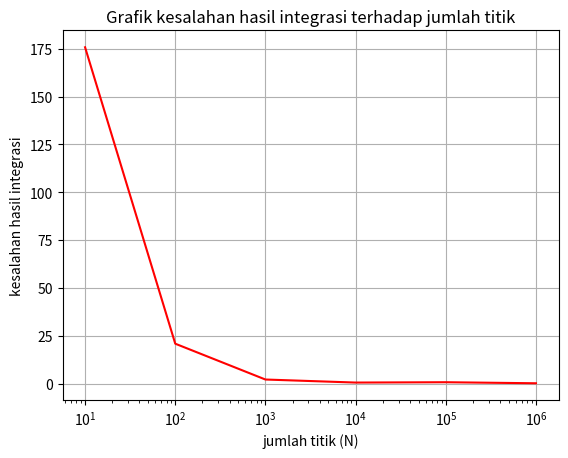
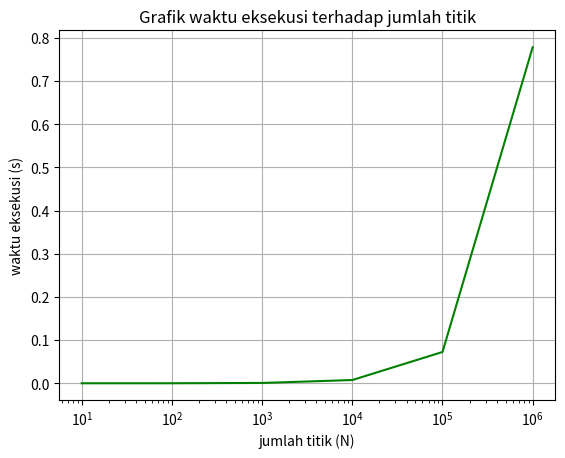

Generate these figures, in order, with matplotlib:
from collections import OrderedDict as od
from matplotlib import pyplot as plt
import csv
import random
import time


# function
def myfunc(x):
    return 5*x**2-3*x+7


# analitically integrated function
def myintfunc(x):
    return 5*x**3/3-3*x**2/2+7*x

# initial number of points
nInit = 10
# power steps
p = 6
# function ceiling
c = 117.000001
# integration boundary
a = 1
b = 5

# construct result dictionary
result = {}

# calculate analytical integration result
reint = myintfunc(b)-myintfunc(a)

# calculate hit and miss monte-carlo integration result
for x in range(0, p):
    N = nInit*10**x
    count = 0
    init = time.perf_counter()
    for i in range(0, N):
        r1 = random.uniform(0, 1)
        r2 = random.uniform(0, 1)
        if (c*r2 < myfunc(a+(b-a)*r1)):
            count = count + 1
    deltat = time.perf_counter() - init
    mcint = count/N*c*(b-a)
    result[N] = [mcint, abs(reint-mcint), deltat]

# save the result to CSV file
# sort result dictionary
oresult = od(sorted(result.items()))

# write to CSV file
with open('result.csv', 'w') as resfile:
    csvfile = csv.writer(resfile)
    csvfile.writerow(["jumlah titik", "hasil integrasi monte-carlo",
                      "kesalahan hasil integrasi", "waktu eksekusi"])
    for key, value in oresult.items():
        csvfile.writerow([key]+value)

x = [item for item in oresult.keys()]
y1 = [item[1] for item in oresult.values()]
y2 = [item[2] for item in oresult.values()]

colors = list('kymcbgr')
plt.semilogx(x, y1, color=colors.pop())
plt.title("Grafik kesalahan hasil integrasi terhadap jumlah titik")
plt.xlabel("jumlah titik (N)")
plt.ylabel("kesalahan hasil integrasi")
plt.grid(True)
plt.savefig('errorvsn.png', bbox_inches='tight')
# plt.show()
plt.close()
plt.semilogx(x, y2, color=colors.pop())
plt.title("Grafik waktu eksekusi terhadap jumlah titik")
plt.xlabel("jumlah titik (N)")
plt.ylabel("waktu eksekusi (s)")
plt.grid(True)
plt.savefig('deltatvsn.png', bbox_inches='tight')
# plt.show()
plt.close()
